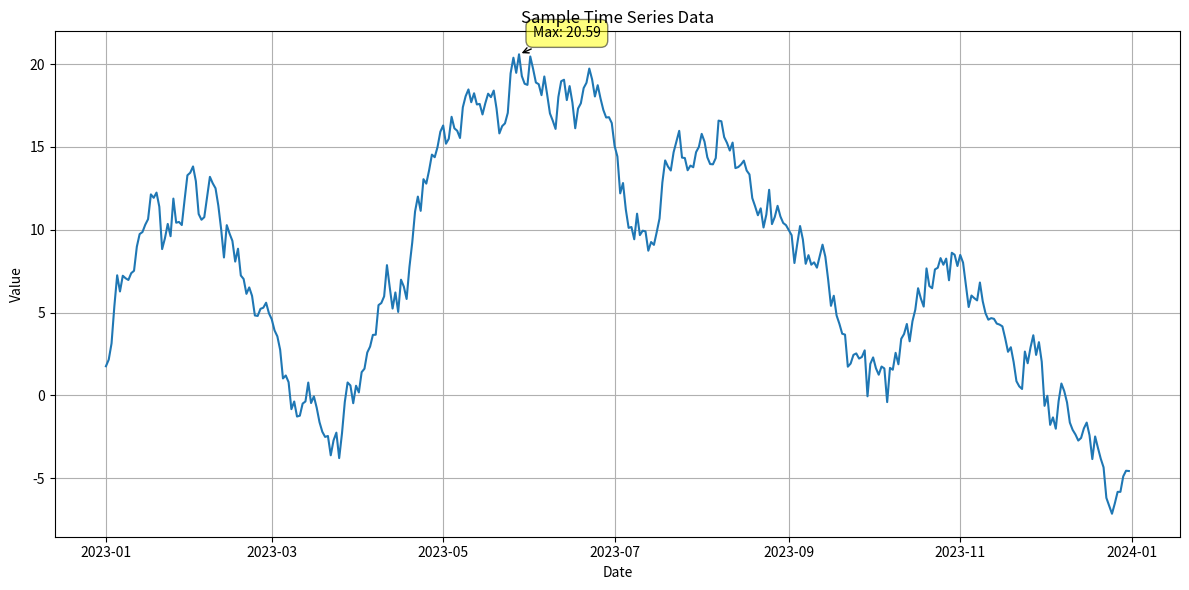
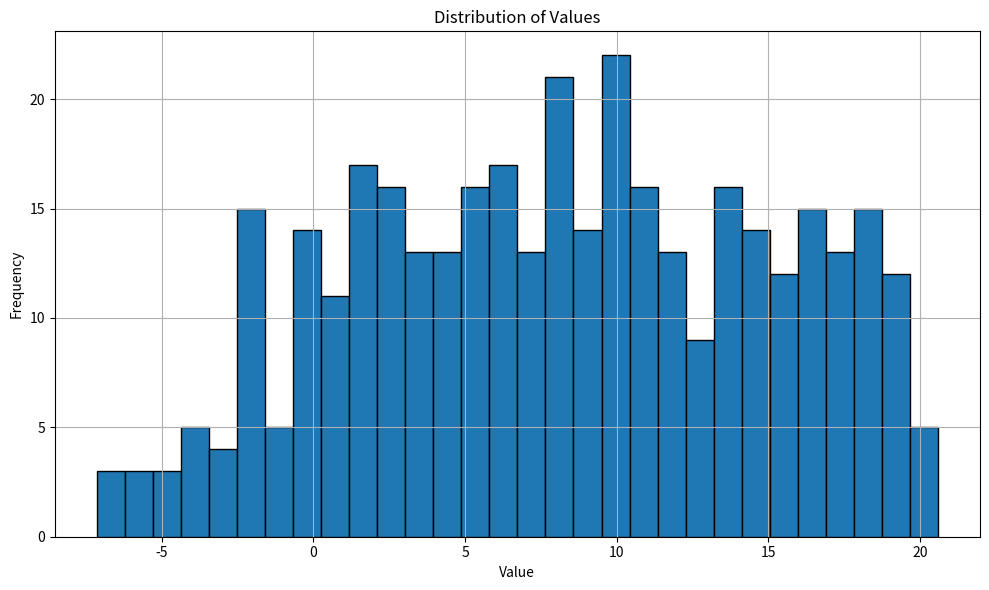

These charts were generated, in order, by the following Python code:
import matplotlib.pyplot as plt
import pandas as pd
import numpy as np

# Create a sample dataset
np.random.seed(0)
dates = pd.date_range(start='2023-01-01', end='2023-12-31', freq='D')
data = np.random.randn(len(dates)).cumsum()

# Create a DataFrame
df = pd.DataFrame({'Date': dates, 'Value': data})

# Plot the data
plt.figure(figsize=(12, 6))
plt.plot(df['Date'], df['Value'])
plt.title('Sample Time Series Data')
plt.xlabel('Date')
plt.ylabel('Value')
plt.grid(True)

# Add some annotations
max_value = df['Value'].max()
max_date = df.loc[df['Value'].idxmax(), 'Date']
plt.annotate(f'Max: {max_value:.2f}', xy=(max_date, max_value), xytext=(10, 10),
             textcoords='offset points', ha='left', va='bottom',
             bbox=dict(boxstyle='round,pad=0.5', fc='yellow', alpha=0.5),
             arrowprops=dict(arrowstyle='->', connectionstyle='arc3,rad=0'))

plt.tight_layout()
plt.show()

# Create a histogram
plt.figure(figsize=(10, 6))
plt.hist(df['Value'], bins=30, edgecolor='black')
plt.title('Distribution of Values')
plt.xlabel('Value')
plt.ylabel('Frequency')
plt.grid(True)
plt.tight_layout()
plt.show()
